Run: headless pygame with SDL's dummy video driver; simulated clock (each Clock.tick advances the game by its frame time, no real sleeping); random seed 0; keys injected as events and as key.get_pressed() state; no mouse input.
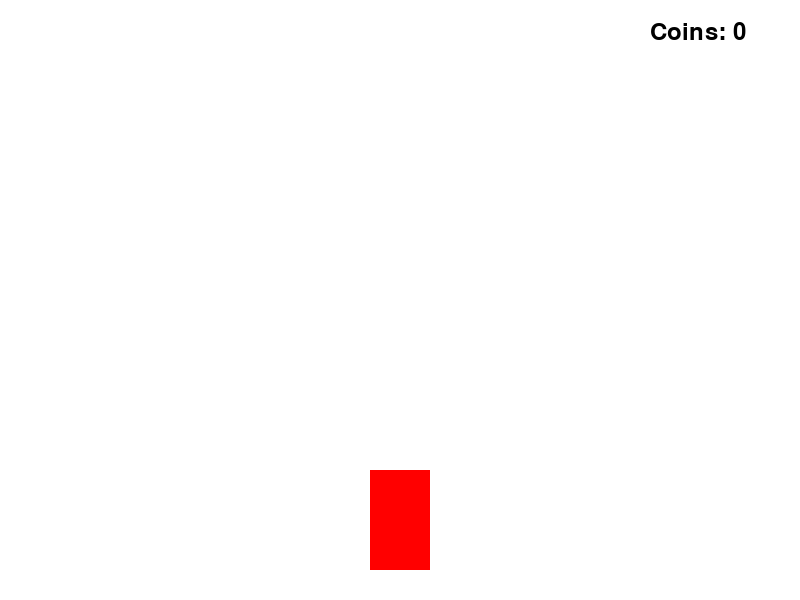
Frame 1 of 4 · flips 1–60 · no input
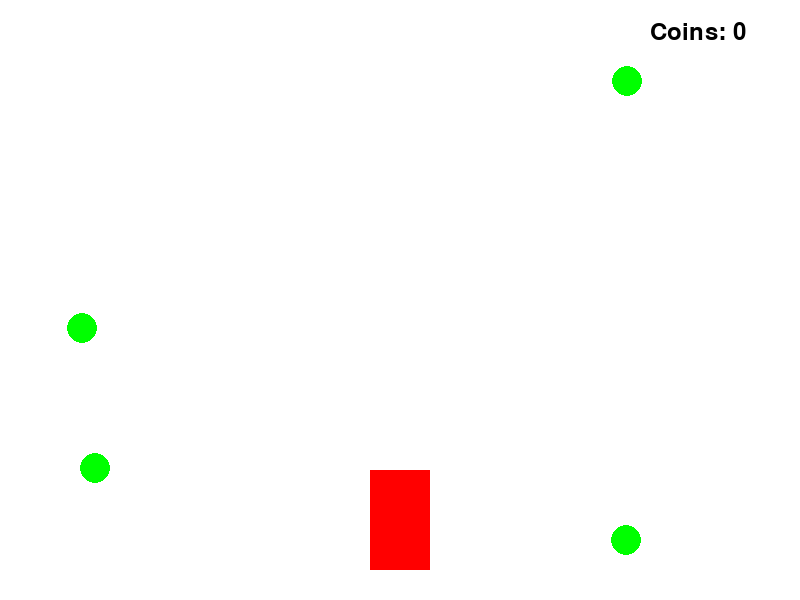
Frame 2 of 4 · flips 61–180 · tapped SPACE, RETURN · held RIGHT (→), D
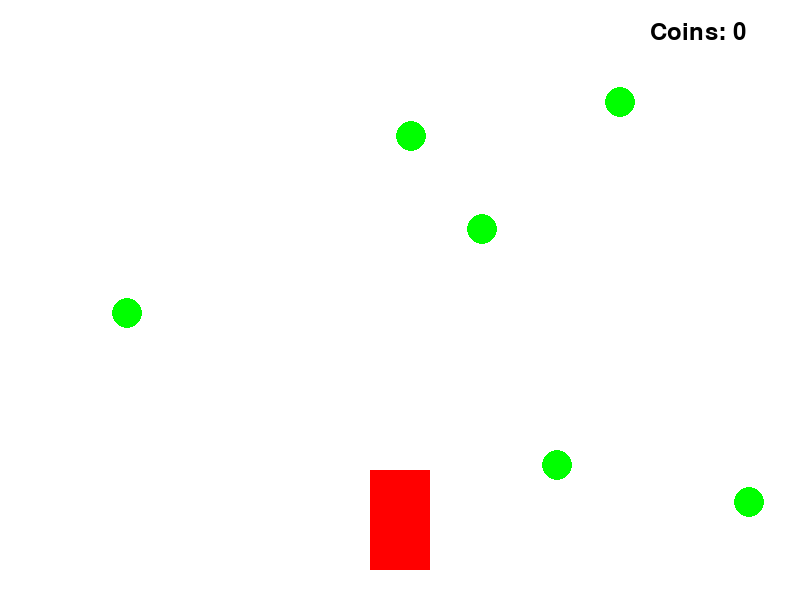
Frame 3 of 4 · flips 181–300 · held DOWN (↓), S
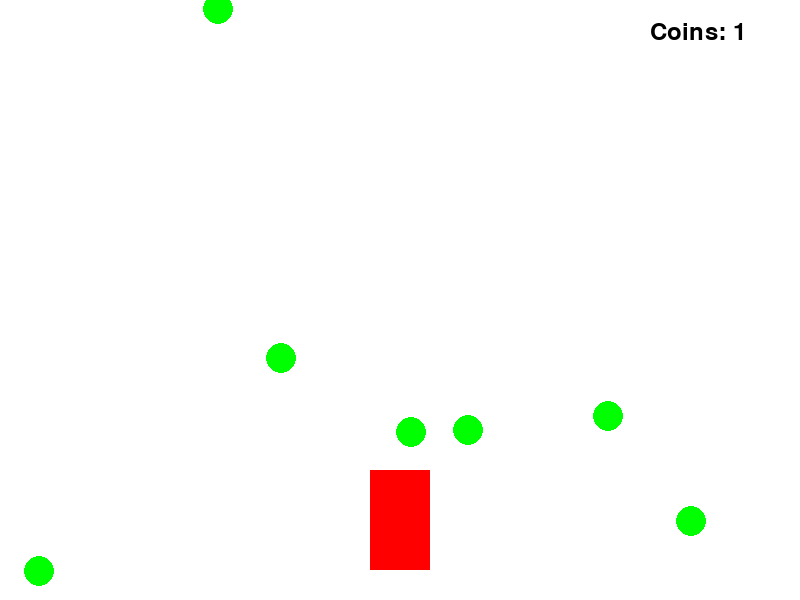
Frame 4 of 4 · flips 301–420 · held LEFT (←), A, UP (↑), W

The pygame program that drew these frames:

import pygame
import random

pygame.init()

WIDTH, HEIGHT = 800, 600
screen = pygame.display.set_mode((WIDTH, HEIGHT))
pygame.display.set_caption("Racer")

WHITE = (255, 255, 255)
RED = (255, 0, 0)
GREEN = (0, 255, 0)

player_width = 60
player_height = 100
player_x = (WIDTH - player_width) // 2
player_y = HEIGHT - player_height - 30
player_speed = 5

coin_radius = 15
coins = []
coin_count = 0
font = pygame.font.Font(None, 36)

def draw_player(x, y):
    pygame.draw.rect(screen, RED, (x, y, player_width, player_height))

def draw_coins():
    global coin_count
    for coin in coins:
        pygame.draw.circle(screen, GREEN, (coin[0], coin[1]), coin_radius)
    text = font.render("Coins: " + str(coin_count), True, (0, 0, 0))
    screen.blit(text, (WIDTH - 150, 20))

running = True
clock = pygame.time.Clock()
while running:
    screen.fill(WHITE)
    
    for event in pygame.event.get():
        if event.type == pygame.QUIT:
            running = False

    if random.randint(0, 100) < 5:
        coin_x = random.randint(0, WIDTH - coin_radius * 2)
        coin_y = random.randint(-HEIGHT, 0)
        coins.append([coin_x, coin_y])

    for coin in coins[:]:
        coin[1] += 5  
        if player_x < coin[0] < player_x + player_width and player_y < coin[1] < player_y + player_height:
            coins.remove(coin)
            coin_count += 1
        elif coin[1] > HEIGHT:
            coins.remove(coin)

    draw_player(player_x, player_y)
    draw_coins()

    pygame.display.update()
    clock.tick(30) 

pygame.quit()
